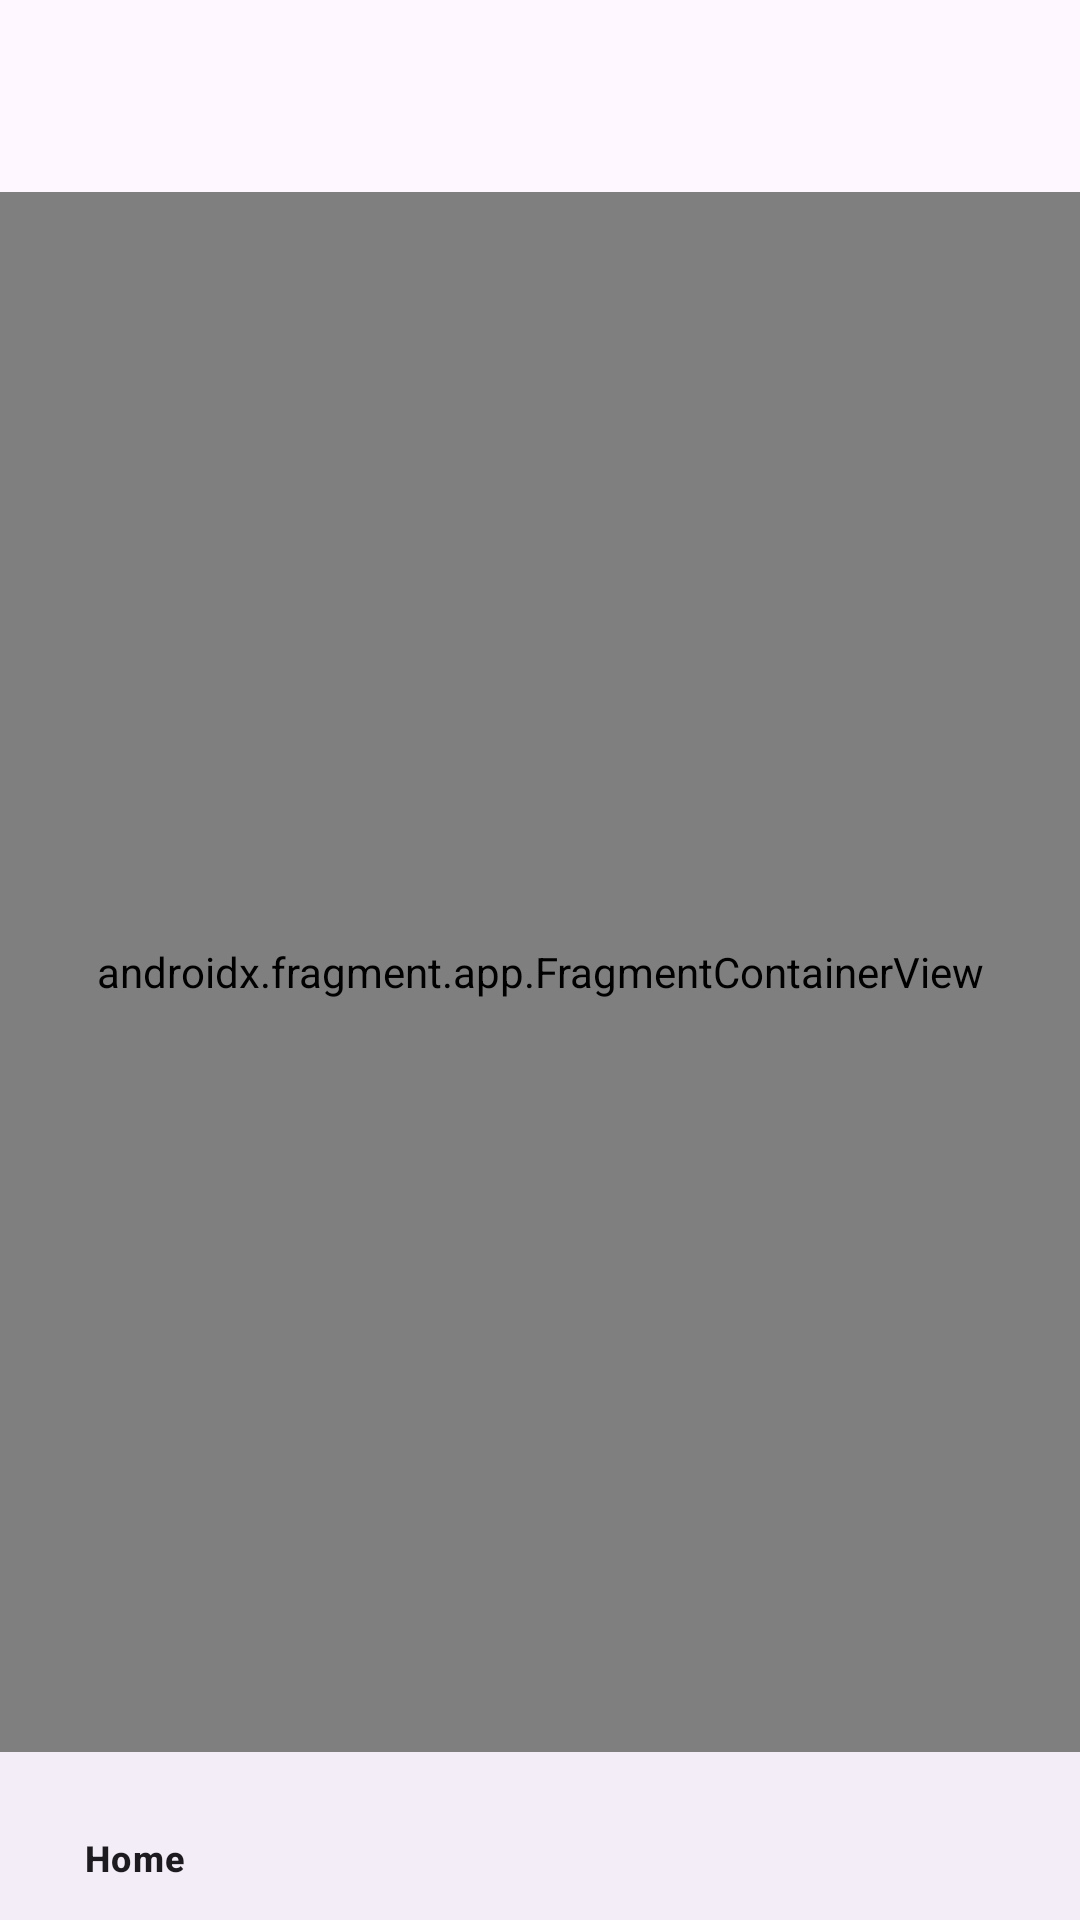

This screen was rendered from an Android layout file. Write that file and the resources it references.
<!-- AndroidManifest.xml: application theme Theme.MediConnectLite -->
<!-- res/layout/activity_main.xml -->
<?xml version="1.0" encoding="utf-8"?>
<androidx.coordinatorlayout.widget.CoordinatorLayout
    xmlns:android="http://schemas.android.com/apk/res/android"
    xmlns:app="http://schemas.android.com/apk/res-auto"
    android:layout_width="match_parent"
    android:layout_height="match_parent">

    
    <com.google.android.material.appbar.AppBarLayout
        android:layout_width="match_parent"
        android:layout_height="wrap_content"
        android:theme="@style/ThemeOverlay.Material3.ActionBar">

        <com.google.android.material.appbar.MaterialToolbar
            android:id="@+id/toolbar"
            android:layout_width="match_parent"
            android:layout_height="?attr/actionBarSize"
            android:background="?attr/colorSurface"
            android:title="@string/app_name"
            app:titleCentered="true"/>
    </com.google.android.material.appbar.AppBarLayout>

    
    <androidx.fragment.app.FragmentContainerView
        android:id="@+id/nav_host_fragment"
        android:name="androidx.navigation.fragment.NavHostFragment"
        android:layout_width="match_parent"
        android:layout_height="match_parent"
        app:navGraph="@navigation/nav_graph"
        app:defaultNavHost="true"
        android:layout_marginBottom="56dp"
        app:layout_behavior="@string/appbar_scrolling_view_behavior"/>



    
    <com.google.android.material.bottomnavigation.BottomNavigationView
        android:id="@+id/bottomNav"
        android:layout_width="match_parent"
        android:layout_height="56dp"
        android:layout_gravity="bottom"
        app:menu="@menu/menu_bottom_nav"/>
</androidx.coordinatorlayout.widget.CoordinatorLayout>
<!-- resources referenced by this layout -->
<resources>
  <string name="app_name">MediConnectLite</string>
  <style name="Theme.MediConnectLite" parent="Theme.Material3.DayNight.NoActionBar" />
</resources>
